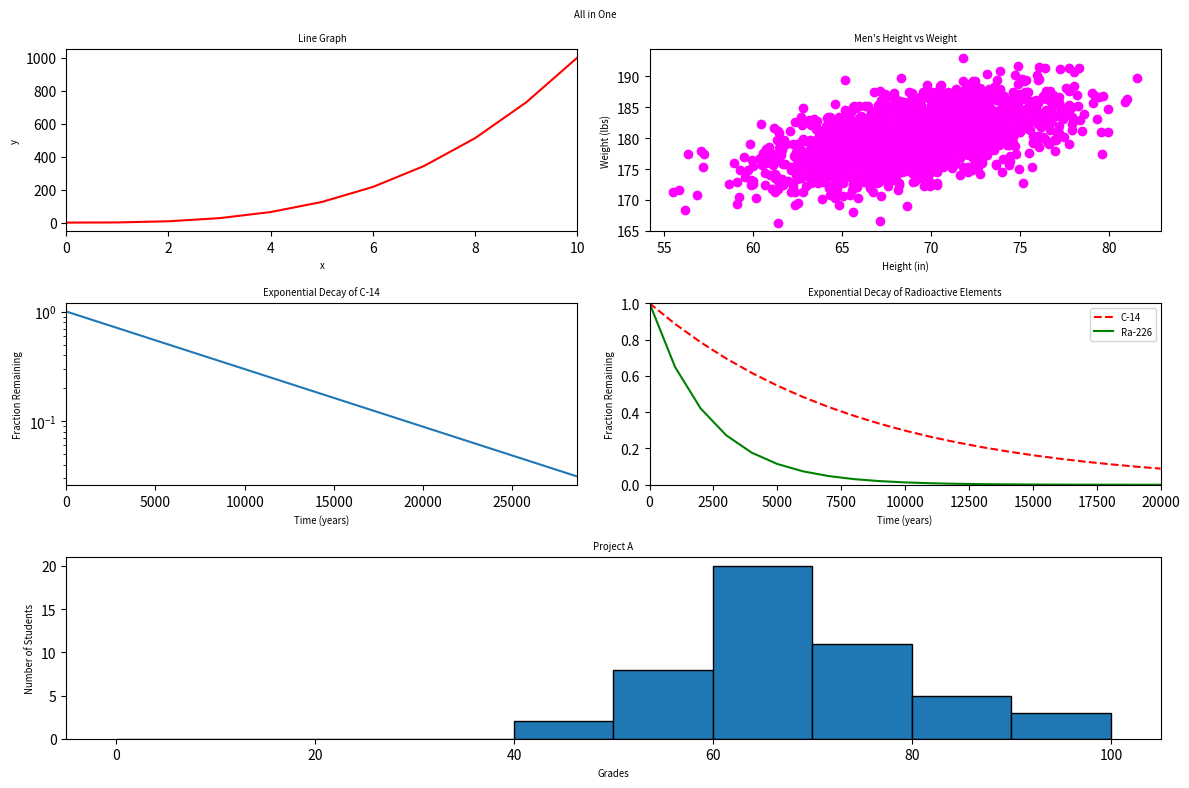

Generate this figure with matplotlib:
#!/usr/bin/env python3
import numpy as np
import matplotlib.pyplot as plt

y0 = np.arange(0, 11) ** 3

mean = [69, 0]
cov = [[15, 8], [8, 15]]
np.random.seed(5)
x1, y1 = np.random.multivariate_normal(mean, cov, 2000).T
y1 += 180

x2 = np.arange(0, 28651, 5730)
r2 = np.log(0.5)
t2 = 5730
y2 = np.exp((r2 / t2) * x2)

x3 = np.arange(0, 21000, 1000)
r3 = np.log(0.5)
t31 = 5730
t32 = 1600
y31 = np.exp((r3 / t31) * x3)
y32 = np.exp((r3 / t32) * x3)

np.random.seed(5)
student_grades = np.random.normal(68, 15, 50)

# Create figure with subplots
fig = plt.figure(figsize=(12, 8))
fig.suptitle('All in One', fontsize='x-small')

# Plot 1: Line graph (top left)
ax1 = plt.subplot(3, 2, 1)
ax1.plot(range(len(y0)), y0, 'r-')
ax1.set_xlim(0, 10)
ax1.set_title('Line Graph', fontsize='x-small')
ax1.set_xlabel('x', fontsize='x-small')
ax1.set_ylabel('y', fontsize='x-small')

# Plot 2: Scatter plot (top right)
ax2 = plt.subplot(3, 2, 2)
ax2.scatter(x1, y1, c='magenta')
ax2.set_title('Men\'s Height vs Weight', fontsize='x-small')
ax2.set_xlabel('Height (in)', fontsize='x-small')
ax2.set_ylabel('Weight (lbs)', fontsize='x-small')

# Plot 3: Exponential decay with log scale (middle left)
ax3 = plt.subplot(3, 2, 3)
ax3.plot(x2, y2)
ax3.set_yscale('log')
ax3.set_xlim(0, 28650)
ax3.set_title('Exponential Decay of C-14', fontsize='x-small')
ax3.set_xlabel('Time (years)', fontsize='x-small')
ax3.set_ylabel('Fraction Remaining', fontsize='x-small')

# Plot 4: Two exponential decay lines (middle right)
ax4 = plt.subplot(3, 2, 4)
ax4.plot(x3, y31, 'r--', label='C-14')
ax4.plot(x3, y32, 'g-', label='Ra-226')
ax4.set_xlim(0, 20000)
ax4.set_ylim(0, 1)
ax4.set_title('Exponential Decay of Radioactive Elements', fontsize='x-small')
ax4.set_xlabel('Time (years)', fontsize='x-small')
ax4.set_ylabel('Fraction Remaining', fontsize='x-small')
ax4.legend(loc='upper right', fontsize='x-small')

# Plot 5: Histogram (bottom, spanning two columns)
ax5 = plt.subplot(3, 2, (5, 6))
ax5.hist(student_grades, bins=range(0, 101, 10), edgecolor='black')
ax5.set_title('Project A', fontsize='x-small')
ax5.set_xlabel('Grades', fontsize='x-small')
ax5.set_ylabel('Number of Students', fontsize='x-small')

# Adjust layout to prevent overlap
plt.tight_layout()
plt.show()